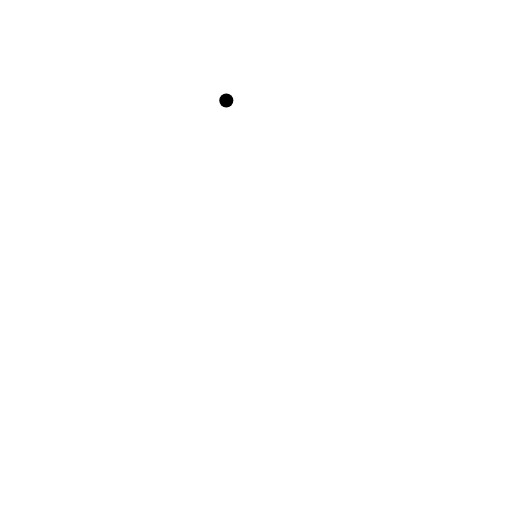
t = 0.00 s
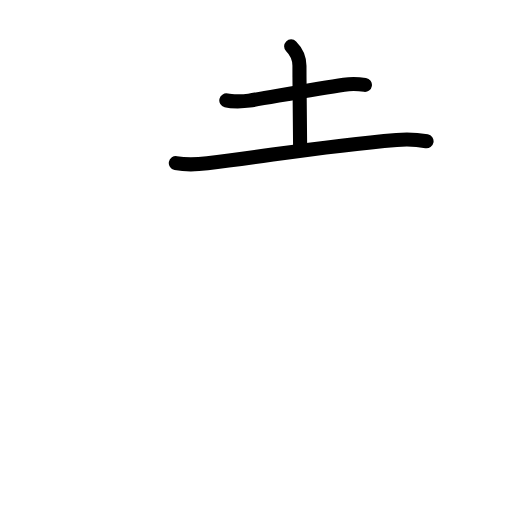
t = 2.42 s
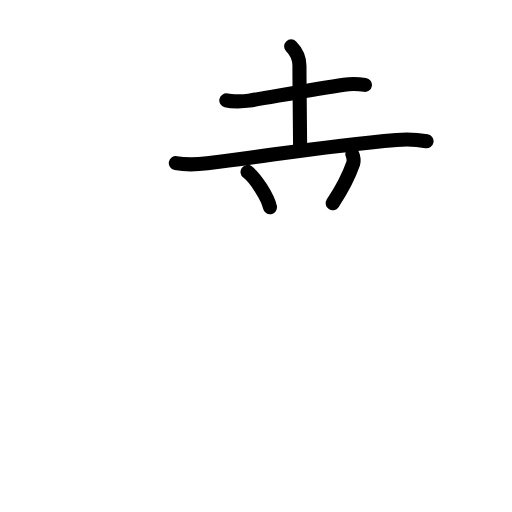
t = 4.88 s
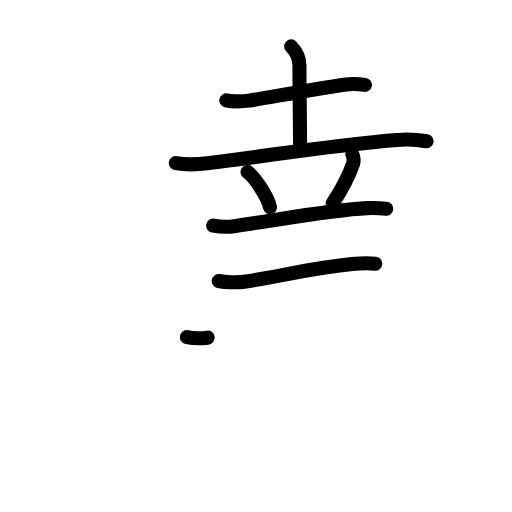
t = 7.25 s
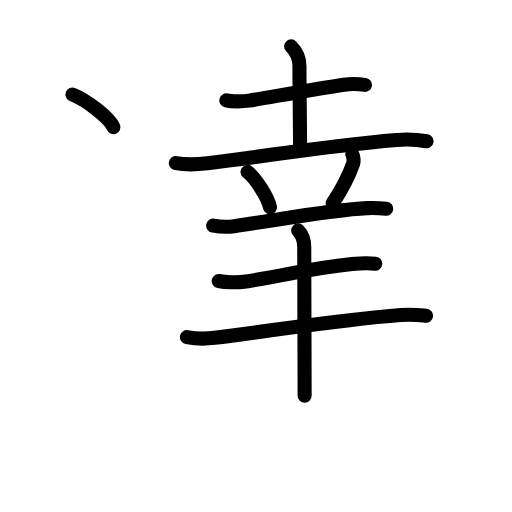
t = 9.75 s
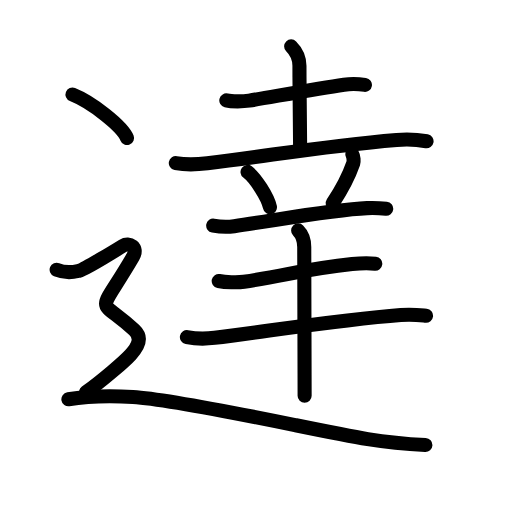
t = 12.00 s

The animated SVG that drew these frames (rendered in a browser with its animation timeline set to each time). Animation: 43 SMIL elements (animate=43); one cycle of 12.00 s.

<?xml version="1.0" encoding="UTF-8"?>
<!--
AniKanjiVG is licensed by CC-BY-SA Paul C. Sommerhoff (https://bitbucket.org/sommerhoff/anikanjivg).
AniKanjiVG uses KanjiVG which is licensed by CC-BY-SA Ulrich Apel (http://kanjivg.tagaini.net).
See also http://creativecommons.org/licenses/by-sa/3.0/
-->
<svg xmlns:kvg='http://kanjivg.tagaini.net' xmlns='http://www.w3.org/2000/svg' width='109' height='109' viewBox='0 0 109 109' style='fill:none;stroke:#000000;stroke-width:3;stroke-linecap:round;stroke-linejoin:round;' id="kvg:kanji_09054"><g id="kvg:09054" kvg:element="達"><g id="kvg:09054-g1" kvg:element="土" kvg:phon="大V"><path id="kvg:09054-s1" kvg:type="㇐" d="M48.18,21.38c1.2,0.3,3.67,0.24,4.86,0.05c4.89-0.81,14.39-2.56,20.19-3.4c1.98-0.29,3.46-0.11,4.46,0.04"><animate attributeName="d" begin="0.0s" dur="0.3333333333333333s" from="M48.18,21.38C48.18,21.38,48.18,21.38,48.18,21.38" to="M48.18,21.38c1.2,0.3,3.67,0.24,4.86,0.05" />
<animate attributeName="d" begin="0.3333333333333333s" dur="0.3333333333333333s" from="M48.18,21.38c1.2,0.3,3.67,0.24,4.86,0.05c0,0,0,0,0,0,0" to="M48.18,21.38c1.2,0.3,3.67,0.24,4.86,0.05c4.89-0.81,14.39-2.56,20.19-3.4" />
<animate attributeName="d" begin="0.6666666666666666s" dur="0.3333333333333333s" from="M48.18,21.38c1.2,0.3,3.67,0.24,4.86,0.05c4.89-0.81,14.39-2.56,20.19-3.4c0,0,0,0,0,0,0" to="M48.18,21.38c1.2,0.3,3.67,0.24,4.86,0.05c4.89-0.81,14.39-2.56,20.19-3.4c1.98-0.29,3.46-0.11,4.46,0.04" />
</path>
<path id="kvg:09054-s2" kvg:type="㇑a" d="M61.98,9.87c0.92,0.92,1.77,2.27,1.77,4.14c0,6.12,0.14,12.5,0.14,17.11"><animate attributeName="d" begin="1.0s" dur="0.5s" from="M61.98,9.87C61.98,9.87,61.98,9.87,61.98,9.87" to="M61.98,9.87c0.92,0.92,1.77,2.27,1.77,4.14" />
<animate attributeName="d" begin="1.5s" dur="0.5s" from="M61.98,9.87c0.92,0.92,1.77,2.27,1.77,4.14c0,0,0,0,0,0,0" to="M61.98,9.87c0.92,0.92,1.77,2.27,1.77,4.14c0,6.12,0.14,12.5,0.14,17.11" />
<animate attributeName="d" begin="0s" dur="1.0s" from="M-100,-100" to="M-100,-100" />
</path>
<path id="kvg:09054-s3" kvg:type="㇐" d="M37.43,34.73c2.75,0.52,4.98,0.25,6.71,0.04C58.57,33,68.7,31.12,84.43,29.79c2.9-0.25,4.92,0.01,6.38,0.28"><animate attributeName="d" begin="2.0s" dur="0.3333333333333333s" from="M37.43,34.73C37.43,34.73,37.43,34.73,37.43,34.73" to="M37.43,34.73c2.75,0.52,4.98,0.25,6.71,0.04" />
<animate attributeName="d" begin="2.3333333333333335s" dur="0.3333333333333333s" from="M37.43,34.73c2.75,0.52,4.98,0.25,6.71,0.04c0,0,0,0,0,0,0" to="M37.43,34.73c2.75,0.52,4.98,0.25,6.71,0.04C58.57,33,68.7,31.12,84.43,29.79" />
<animate attributeName="d" begin="2.6666666666666665s" dur="0.3333333333333333s" from="M37.43,34.73c2.75,0.52,4.98,0.25,6.71,0.04C58.57,33,68.7,31.12,84.43,29.79c0,0,0,0,0,0,0" to="M37.43,34.73c2.75,0.52,4.98,0.25,6.71,0.04C58.57,33,68.7,31.12,84.43,29.79c2.9-0.25,4.92,0.01,6.38,0.28" />
<animate attributeName="d" begin="0s" dur="2.0s" from="M-100,-100" to="M-100,-100" />
</path>
</g>
<g id="kvg:09054-g2" kvg:element="羊"><path id="kvg:09054-s4" kvg:type="㇔" d="M52.7,36.6c1.68,1.27,4.35,5.4,4.77,7.52"><animate attributeName="d" begin="3.0s" dur="1.0s" from="M52.7,36.6C52.7,36.6,52.7,36.6,52.7,36.6" to="M52.7,36.6c1.68,1.27,4.35,5.4,4.77,7.52" />
<animate attributeName="d" begin="0s" dur="3.0s" from="M-100,-100" to="M-100,-100" />
</path>
<path id="kvg:09054-s5" kvg:type="㇒" d="M75,32.85c0.31,0.52,0.33,1.58,0.22,1.89c-0.79,2.26-1.79,4.63-4.39,8.53"><animate attributeName="d" begin="4.0s" dur="0.5s" from="M75,32.85C75,32.85,75,32.85,75,32.85" to="M75,32.85c0.31,0.52,0.33,1.58,0.22,1.89" />
<animate attributeName="d" begin="4.5s" dur="0.5s" from="M75,32.85c0.31,0.52,0.33,1.58,0.22,1.89c0,0,0,0,0,0,0" to="M75,32.85c0.31,0.52,0.33,1.58,0.22,1.89c-0.79,2.26-1.79,4.63-4.39,8.53" />
<animate attributeName="d" begin="0s" dur="4.0s" from="M-100,-100" to="M-100,-100" />
</path>
<path id="kvg:09054-s6" kvg:type="㇐" d="M45.39,48.03c1.17,0.21,3.3,0.28,4.47,0.12c8.33-1.15,20.7-3.52,28.28-3.84c1.94-0.08,3.11,0.03,4.08,0.13"><animate attributeName="d" begin="5.0s" dur="0.3333333333333333s" from="M45.39,48.03C45.39,48.03,45.39,48.03,45.39,48.03" to="M45.39,48.03c1.17,0.21,3.3,0.28,4.47,0.12" />
<animate attributeName="d" begin="5.333333333333333s" dur="0.3333333333333333s" from="M45.39,48.03c1.17,0.21,3.3,0.28,4.47,0.12c0,0,0,0,0,0,0" to="M45.39,48.03c1.17,0.21,3.3,0.28,4.47,0.12c8.33-1.15,20.7-3.52,28.28-3.84" />
<animate attributeName="d" begin="5.666666666666667s" dur="0.3333333333333333s" from="M45.39,48.03c1.17,0.21,3.3,0.28,4.47,0.12c8.33-1.15,20.7-3.52,28.28-3.84c0,0,0,0,0,0,0" to="M45.39,48.03c1.17,0.21,3.3,0.28,4.47,0.12c8.33-1.15,20.7-3.52,28.28-3.84c1.94-0.08,3.11,0.03,4.08,0.13" />
<animate attributeName="d" begin="0s" dur="5.0s" from="M-100,-100" to="M-100,-100" />
</path>
<path id="kvg:09054-s7" kvg:type="㇐" d="M46.56,59.82c1.4,0.28,3.99,0.38,5.38,0.16c9.52-1.48,13.4-2.73,23.03-3.76c2.32-0.25,3.75-0.21,4.92-0.08"><animate attributeName="d" begin="6.0s" dur="0.3333333333333333s" from="M46.56,59.82C46.56,59.82,46.56,59.82,46.56,59.82" to="M46.56,59.82c1.4,0.28,3.99,0.38,5.38,0.16" />
<animate attributeName="d" begin="6.333333333333333s" dur="0.3333333333333333s" from="M46.56,59.82c1.4,0.28,3.99,0.38,5.38,0.16c0,0,0,0,0,0,0" to="M46.56,59.82c1.4,0.28,3.99,0.38,5.38,0.16c9.52-1.48,13.4-2.73,23.03-3.76" />
<animate attributeName="d" begin="6.666666666666667s" dur="0.3333333333333333s" from="M46.56,59.82c1.4,0.28,3.99,0.38,5.38,0.16c9.52-1.48,13.4-2.73,23.03-3.76c0,0,0,0,0,0,0" to="M46.56,59.82c1.4,0.28,3.99,0.38,5.38,0.16c9.52-1.48,13.4-2.73,23.03-3.76c2.32-0.25,3.75-0.21,4.92-0.08" />
<animate attributeName="d" begin="0s" dur="6.0s" from="M-100,-100" to="M-100,-100" />
</path>
<path id="kvg:09054-s8" kvg:type="㇐" d="M39.79,71.77c1.54,0.3,4.36,0.34,5.9,0.15c12.25-1.54,27.25-3.92,39.63-4.86c2.55-0.19,4.1,0.03,5.38,0.16"><animate attributeName="d" begin="7.0s" dur="0.3333333333333333s" from="M39.79,71.77C39.79,71.77,39.79,71.77,39.79,71.77" to="M39.79,71.77c1.54,0.3,4.36,0.34,5.9,0.15" />
<animate attributeName="d" begin="7.333333333333333s" dur="0.3333333333333333s" from="M39.79,71.77c1.54,0.3,4.36,0.34,5.9,0.15c0,0,0,0,0,0,0" to="M39.79,71.77c1.54,0.3,4.36,0.34,5.9,0.15c12.25-1.54,27.25-3.92,39.63-4.86" />
<animate attributeName="d" begin="7.666666666666667s" dur="0.3333333333333333s" from="M39.79,71.77c1.54,0.3,4.36,0.34,5.9,0.15c12.25-1.54,27.25-3.92,39.63-4.86c0,0,0,0,0,0,0" to="M39.79,71.77c1.54,0.3,4.36,0.34,5.9,0.15c12.25-1.54,27.25-3.92,39.63-4.86c2.55-0.19,4.1,0.03,5.38,0.16" />
<animate attributeName="d" begin="0s" dur="7.0s" from="M-100,-100" to="M-100,-100" />
</path>
<path id="kvg:09054-s9" kvg:type="㇑" d="M63.47,49.05c1.02,1.02,1.3,2.47,1.3,3.51c0,3.62,0.05,18.16,0.07,27.2c0,1.75,0.01,3.29,0.01,4.5"><animate attributeName="d" begin="8.0s" dur="0.3333333333333333s" from="M63.47,49.05C63.47,49.05,63.47,49.05,63.47,49.05" to="M63.47,49.05c1.02,1.02,1.3,2.47,1.3,3.51" />
<animate attributeName="d" begin="8.333333333333334s" dur="0.3333333333333333s" from="M63.47,49.05c1.02,1.02,1.3,2.47,1.3,3.51c0,0,0,0,0,0,0" to="M63.47,49.05c1.02,1.02,1.3,2.47,1.3,3.51c0,3.62,0.05,18.16,0.07,27.2" />
<animate attributeName="d" begin="8.666666666666666s" dur="0.3333333333333333s" from="M63.47,49.05c1.02,1.02,1.3,2.47,1.3,3.51c0,3.62,0.05,18.16,0.07,27.2c0,0,0,0,0,0,0" to="M63.47,49.05c1.02,1.02,1.3,2.47,1.3,3.51c0,3.62,0.05,18.16,0.07,27.2c0,1.75,0.01,3.29,0.01,4.5" />
<animate attributeName="d" begin="0s" dur="8.0s" from="M-100,-100" to="M-100,-100" />
</path>
</g>
<g id="kvg:09054-g3" kvg:element="⻌" kvg:original="辶" kvg:position="nyo" kvg:radical="tradit"><path id="kvg:09054-s10" kvg:type="㇔" d="M15.43,20.12c4.1,1.63,10.6,6.72,11.62,9.26"><animate attributeName="d" begin="9.0s" dur="1.0s" from="M15.43,20.12C15.43,20.12,15.43,20.12,15.43,20.12" to="M15.43,20.12c4.1,1.63,10.6,6.72,11.62,9.26" />
<animate attributeName="d" begin="0s" dur="9.0s" from="M-100,-100" to="M-100,-100" />
</path>
<path id="kvg:09054-s11" kvg:type="㇋" d="M12.06,57.42c2.25,0.91,3.75,0.46,4.75,0.23s8-4.48,9.33-5.31c1.33-0.83,3.37,0.25,2.17,2.33c-7.75,13.33-7.62,8.21,0.25,15.58c1.64,1.53,1.08,3.25-0.75,5.26c-1.27,1.39-6,5.49-9.5,7.99"><animate attributeName="d" begin="10.0s" dur="0.2s" from="M12.06,57.42C12.06,57.42,12.06,57.42,12.06,57.42" to="M12.06,57.42c2.25,0.91,3.75,0.46,4.75,0.23s8-4.48,9.33-5.31" />
<animate attributeName="d" begin="10.2s" dur="0.2s" from="M12.06,57.42c2.25,0.91,3.75,0.46,4.75,0.23s8-4.48,9.33-5.31c0,0,0,0,0,0,0" to="M12.06,57.42c2.25,0.91,3.75,0.46,4.75,0.23s8-4.48,9.33-5.31c1.33-0.83,3.37,0.25,2.17,2.33" />
<animate attributeName="d" begin="10.4s" dur="0.2s" from="M12.06,57.42c2.25,0.91,3.75,0.46,4.75,0.23s8-4.48,9.33-5.31c1.33-0.83,3.37,0.25,2.17,2.33c0,0,0,0,0,0,0" to="M12.06,57.42c2.25,0.91,3.75,0.46,4.75,0.23s8-4.48,9.33-5.31c1.33-0.83,3.37,0.25,2.17,2.33c-7.75,13.33-7.62,8.21,0.25,15.58" />
<animate attributeName="d" begin="10.6s" dur="0.2s" from="M12.06,57.42c2.25,0.91,3.75,0.46,4.75,0.23s8-4.48,9.33-5.31c1.33-0.83,3.37,0.25,2.17,2.33c-7.75,13.33-7.62,8.21,0.25,15.58c0,0,0,0,0,0,0" to="M12.06,57.42c2.25,0.91,3.75,0.46,4.75,0.23s8-4.48,9.33-5.31c1.33-0.83,3.37,0.25,2.17,2.33c-7.75,13.33-7.62,8.21,0.25,15.58c1.64,1.53,1.08,3.25-0.75,5.26" />
<animate attributeName="d" begin="10.8s" dur="0.2s" from="M12.06,57.42c2.25,0.91,3.75,0.46,4.75,0.23s8-4.48,9.33-5.31c1.33-0.83,3.37,0.25,2.17,2.33c-7.75,13.33-7.62,8.21,0.25,15.58c1.64,1.53,1.08,3.25-0.75,5.26c0,0,0,0,0,0,0" to="M12.06,57.42c2.25,0.91,3.75,0.46,4.75,0.23s8-4.48,9.33-5.31c1.33-0.83,3.37,0.25,2.17,2.33c-7.75,13.33-7.62,8.21,0.25,15.58c1.64,1.53,1.08,3.25-0.75,5.26c-1.27,1.39-6,5.49-9.5,7.99" />
<animate attributeName="d" begin="0s" dur="10.0s" from="M-100,-100" to="M-100,-100" />
</path>
<path id="kvg:09054-s12" kvg:type="㇏a" d="M14.56,85c3-0.5,8.33-0.8,13.75-0.5c6.88,0.38,29.98,5.08,34.5,6c13.5,2.75,18.38,3.75,27.75,4.25"><animate attributeName="d" begin="11.0s" dur="0.3333333333333333s" from="M14.56,85C14.56,85,14.56,85,14.56,85" to="M14.56,85c3-0.5,8.33-0.8,13.75-0.5" />
<animate attributeName="d" begin="11.333333333333334s" dur="0.3333333333333333s" from="M14.56,85c3-0.5,8.33-0.8,13.75-0.5c0,0,0,0,0,0,0" to="M14.56,85c3-0.5,8.33-0.8,13.75-0.5c6.88,0.38,29.98,5.08,34.5,6" />
<animate attributeName="d" begin="11.666666666666666s" dur="0.3333333333333333s" from="M14.56,85c3-0.5,8.33-0.8,13.75-0.5c6.88,0.38,29.98,5.08,34.5,6c0,0,0,0,0,0,0" to="M14.56,85c3-0.5,8.33-0.8,13.75-0.5c6.88,0.38,29.98,5.08,34.5,6c13.5,2.75,18.38,3.75,27.75,4.25" />
<animate attributeName="d" begin="0s" dur="11.0s" from="M-100,-100" to="M-100,-100" />
</path>
</g>
</g>
</svg>
